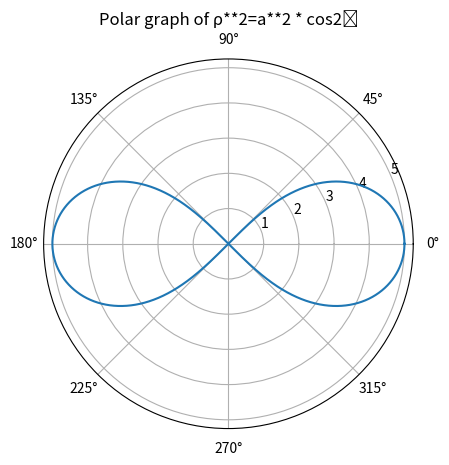

Generate this figure with matplotlib:
import numpy as np
import matplotlib.pyplot as plt

a = -5

phi = np.linspace(0, 2*np.pi, int(2e5))
r = np.sqrt(a**2 * np.cos(2*phi))
fig = plt.figure()
ax = fig.add_subplot(111, projection='polar')
ax.plot(phi, r)
ax.set_title("Polar graph of ρ**2=a**2 * cos2ϕ")
plt.show()